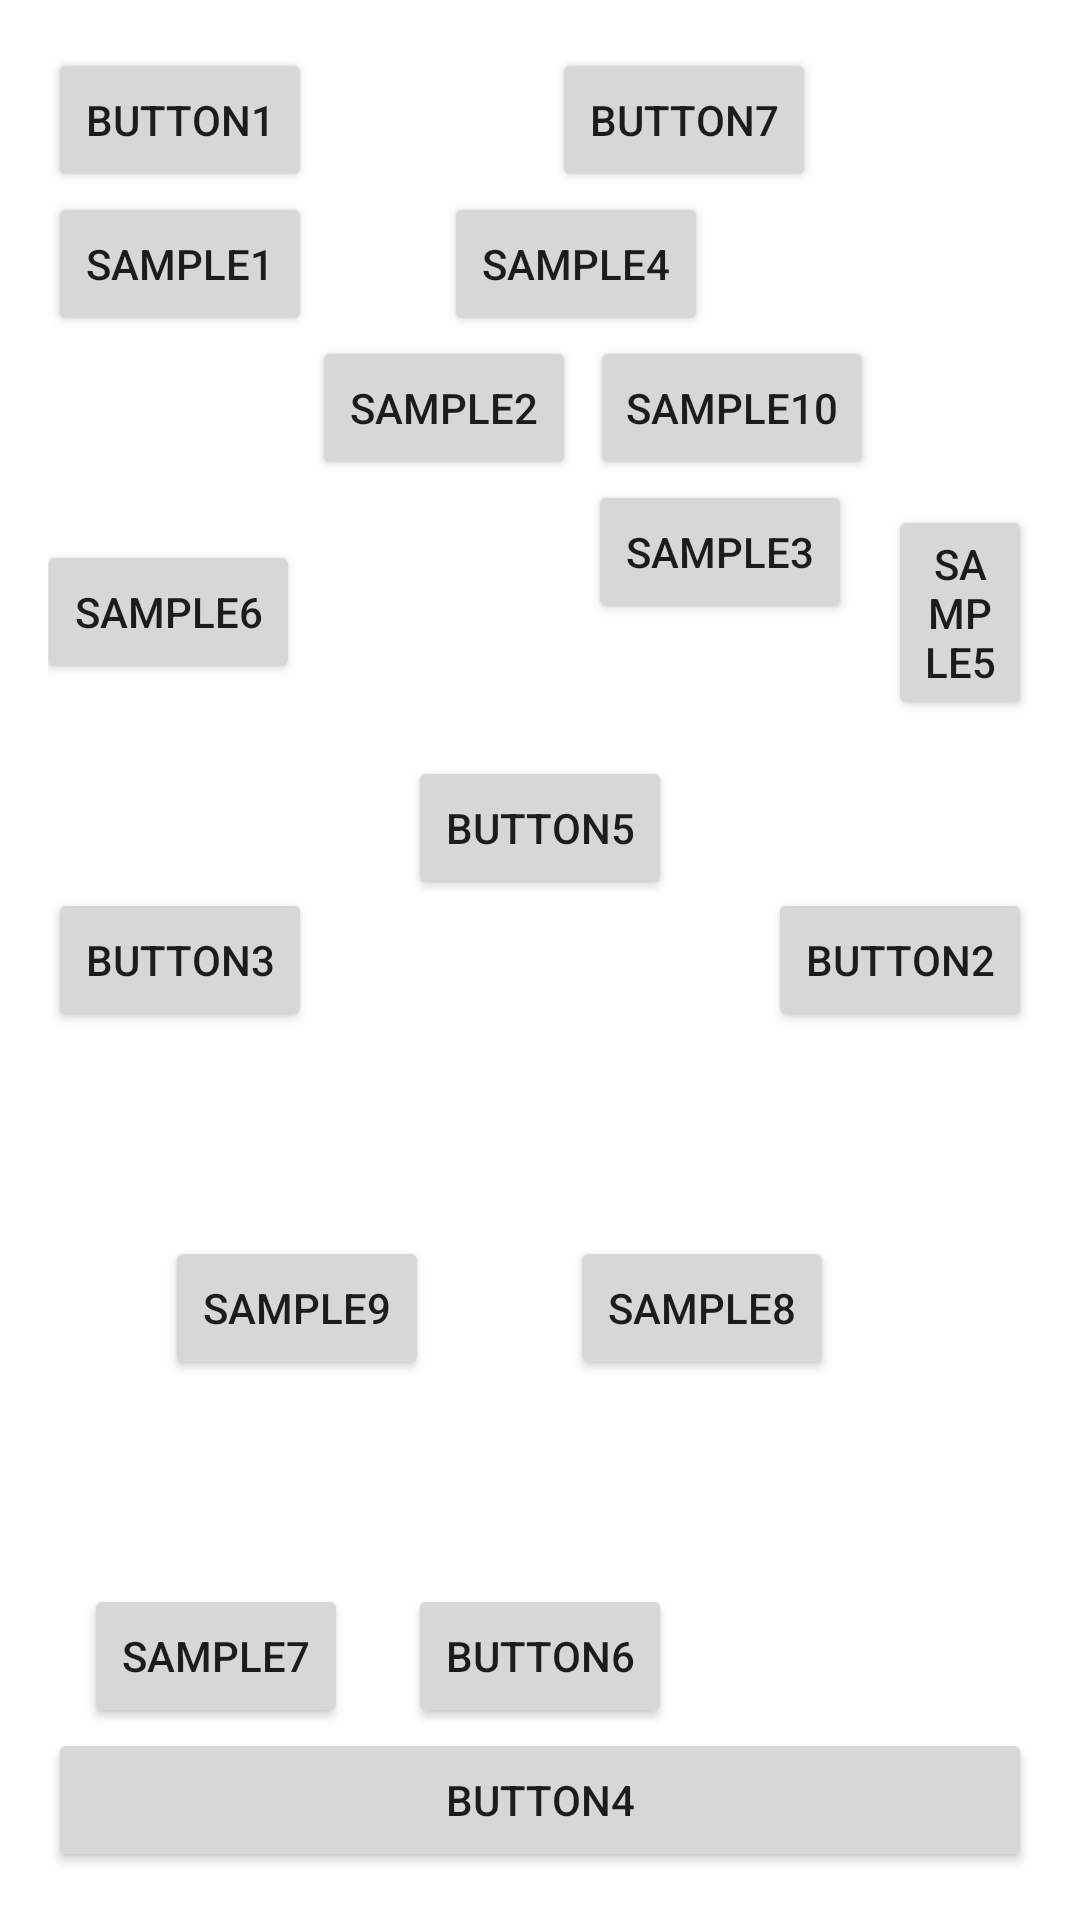

This screen was rendered from an Android layout file. Write that file and the resources it references.
<!-- AndroidManifest.xml: application theme Theme.LayoutRefactor -->
<!-- res/layout/test02.xml -->
<?xml version="1.0" encoding="utf-8"?>

<androidx.constraintlayout.widget.ConstraintLayout xmlns:android="http://schemas.android.com/apk/res/android"
    xmlns:app="http://schemas.android.com/apk/res-auto"
    android:id="@+id/relativeLayout"
    android:layout_width="match_parent"
    android:layout_height="match_parent"
    android:padding="16dp">


    <Button
        android:id="@+id/btn1"
        android:layout_width="wrap_content"
        android:layout_height="wrap_content"
        android:layout_marginEnd="8dp"
        android:text="Button1"
        app:layout_constraintStart_toStartOf="parent"
        app:layout_constraintTop_toTopOf="parent" />

    <Button
        android:id="@+id/btn_sample1"
        android:layout_width="wrap_content"
        android:layout_height="wrap_content"
        android:text="sample1"
        app:layout_constraintStart_toStartOf="parent"
        app:layout_constraintTop_toBottomOf="@id/btn1" />

    <Button
        android:id="@+id/btn_sample2"
        android:layout_width="wrap_content"
        android:layout_height="wrap_content"
        android:text="sample2"
        app:layout_constraintStart_toEndOf="@id/btn_sample1"
        app:layout_constraintTop_toBottomOf="@id/btn_sample1" />

    <Button
        android:id="@+id/btn_sample3"
        android:layout_width="wrap_content"
        android:layout_height="wrap_content"
        android:layout_marginEnd="8dp"
        android:text="sample3"
        app:layout_constraintEnd_toStartOf="@id/btn_sample5"
        app:layout_constraintStart_toEndOf="@id/btn_sample2"
        app:layout_constraintTop_toBottomOf="@id/btn_sample2" />

    <Button
        android:id="@+id/btn_sample4"
        android:layout_width="wrap_content"
        android:layout_height="wrap_content"
        android:layout_marginStart="8dp"
        android:text="sample4"
        app:layout_constraintBottom_toBottomOf="@id/btn_sample1"
        app:layout_constraintEnd_toEndOf="@id/btn7"
        app:layout_constraintStart_toEndOf="@id/btn_sample1" />

    <Button
        android:id="@+id/btn_sample5"
        android:layout_width="48dp"
        android:layout_height="wrap_content"
        android:layout_marginStart="8dp"
        android:text="sample5"
        app:layout_constraintBottom_toTopOf="@id/btn2"
        app:layout_constraintEnd_toEndOf="parent"
        app:layout_constraintTop_toBottomOf="@id/btn_sample4" />

    <Button
        android:id="@+id/btn_sample6"
        android:layout_width="wrap_content"
        android:layout_height="wrap_content"
        android:layout_marginEnd="8dp"
        android:text="sample6"
        app:layout_constraintBottom_toTopOf="@id/btn3"
        app:layout_constraintEnd_toStartOf="@id/btn_sample2"
        app:layout_constraintStart_toStartOf="parent"
        app:layout_constraintTop_toBottomOf="@id/btn_sample1" />

    <Button
        android:id="@+id/btn2"
        android:layout_width="wrap_content"
        android:layout_height="wrap_content"
        android:text="Button2"
        app:layout_constraintBottom_toBottomOf="parent"
        app:layout_constraintEnd_toEndOf="parent"
        app:layout_constraintTop_toBottomOf="@id/btn_sample3"
        app:layout_constraintTop_toTopOf="parent" />

    <Button
        android:id="@+id/btn3"
        android:layout_width="wrap_content"
        android:layout_height="wrap_content"
        android:text="Button3"
        app:layout_constraintBottom_toBottomOf="parent"
        app:layout_constraintStart_toStartOf="parent"
        app:layout_constraintTop_toTopOf="parent" />

    <Button
        android:id="@+id/btn4"
        android:layout_width="match_parent"
        android:layout_height="wrap_content"
        android:text="Button4"
        app:layout_constraintBottom_toBottomOf="parent"
        app:layout_constraintStart_toStartOf="parent" />

    <Button
        android:id="@+id/btn5"
        android:layout_width="wrap_content"
        android:layout_height="wrap_content"
        android:text="Button5"
        app:layout_constraintBottom_toBottomOf="@+id/btn2"
        app:layout_constraintLeft_toLeftOf="parent"
        app:layout_constraintRight_toRightOf="parent"
        app:layout_constraintTop_toBottomOf="@id/btn_sample3" />

    <Button
        android:id="@+id/btn_sample7"
        android:layout_width="wrap_content"
        android:layout_height="wrap_content"
        android:layout_marginEnd="8dp"
        android:text="sample7"
        app:layout_constraintBottom_toTopOf="@id/btn4"
        app:layout_constraintEnd_toStartOf="@id/btn6"
        app:layout_constraintStart_toStartOf="parent" />

    <Button
        android:id="@+id/btn_sample8"
        android:layout_width="wrap_content"
        android:layout_height="wrap_content"
        android:layout_marginStart="8dp"
        android:text="sample8"
        app:layout_constraintBottom_toTopOf="@id/btn6"
        app:layout_constraintEnd_toEndOf="@id/btn4"
        app:layout_constraintStart_toEndOf="@id/btn_sample7"
        app:layout_constraintTop_toBottomOf="@id/btn2" />

    <Button
        android:id="@+id/btn_sample9"
        android:layout_width="wrap_content"
        android:layout_height="wrap_content"
        android:layout_marginEnd="8dp"
        android:text="sample9"
        app:layout_constraintBottom_toTopOf="@id/btn_sample7"
        app:layout_constraintEnd_toStartOf="@id/btn_sample8"
        app:layout_constraintStart_toStartOf="@id/btn3"
        app:layout_constraintTop_toBottomOf="@id/btn3" />

    <Button
        android:id="@+id/btn_sample10"
        android:layout_width="wrap_content"
        android:layout_height="wrap_content"
        android:layout_marginStart="8dp"
        android:layout_marginEnd="8dp"
        android:text="sample10"
        app:layout_constraintBottom_toTopOf="@id/btn_sample3"
        app:layout_constraintEnd_toStartOf="@id/btn_sample5"
        app:layout_constraintStart_toEndOf="@id/btn_sample2"
        app:layout_constraintTop_toBottomOf="@id/btn_sample4" />

    <Button
        android:id="@+id/btn6"
        android:layout_width="wrap_content"
        android:layout_height="wrap_content"
        android:text="Button6"
        app:layout_constraintBottom_toTopOf="@+id/btn4"
        app:layout_constraintLeft_toLeftOf="parent"
        app:layout_constraintRight_toRightOf="parent" />

    <Button
        android:id="@+id/btn7"
        android:layout_width="wrap_content"
        android:layout_height="wrap_content"
        android:layout_marginStart="8dp"
        android:text="Button7"
        app:layout_constraintEnd_toEndOf="parent"
        app:layout_constraintStart_toEndOf="@+id/btn1"
        app:layout_constraintTop_toTopOf="parent" />
</androidx.constraintlayout.widget.ConstraintLayout>
<!-- resources referenced by this layout -->
<resources>
  <style name="Theme.LayoutRefactor" parent="Theme.MaterialComponents.DayNight.DarkActionBar">
          
          <item name="colorPrimary">@color/purple_500</item>
          <item name="colorPrimaryVariant">@color/purple_700</item>
          <item name="colorOnPrimary">@color/white</item>
          
          <item name="colorSecondary">@color/teal_200</item>
          <item name="colorSecondaryVariant">@color/teal_700</item>
          <item name="colorOnSecondary">@color/black</item>
          
          <item name="android:statusBarColor" tools:targetApi="l">?attr/colorPrimaryVariant</item>
          
      </style>
  <!-- not gathered from this repository: default colours our renderer supplied (Android Studio template values) -->
  <color name="purple_500">#FF6200EE</color>
  <color name="purple_700">#FF3700B3</color>
  <color name="teal_200">#FF03DAC5</color>
  <color name="teal_700">#FF018786</color>
  <color name="black">#FF000000</color>
  <color name="white">#FFFFFFFF</color>
</resources>
